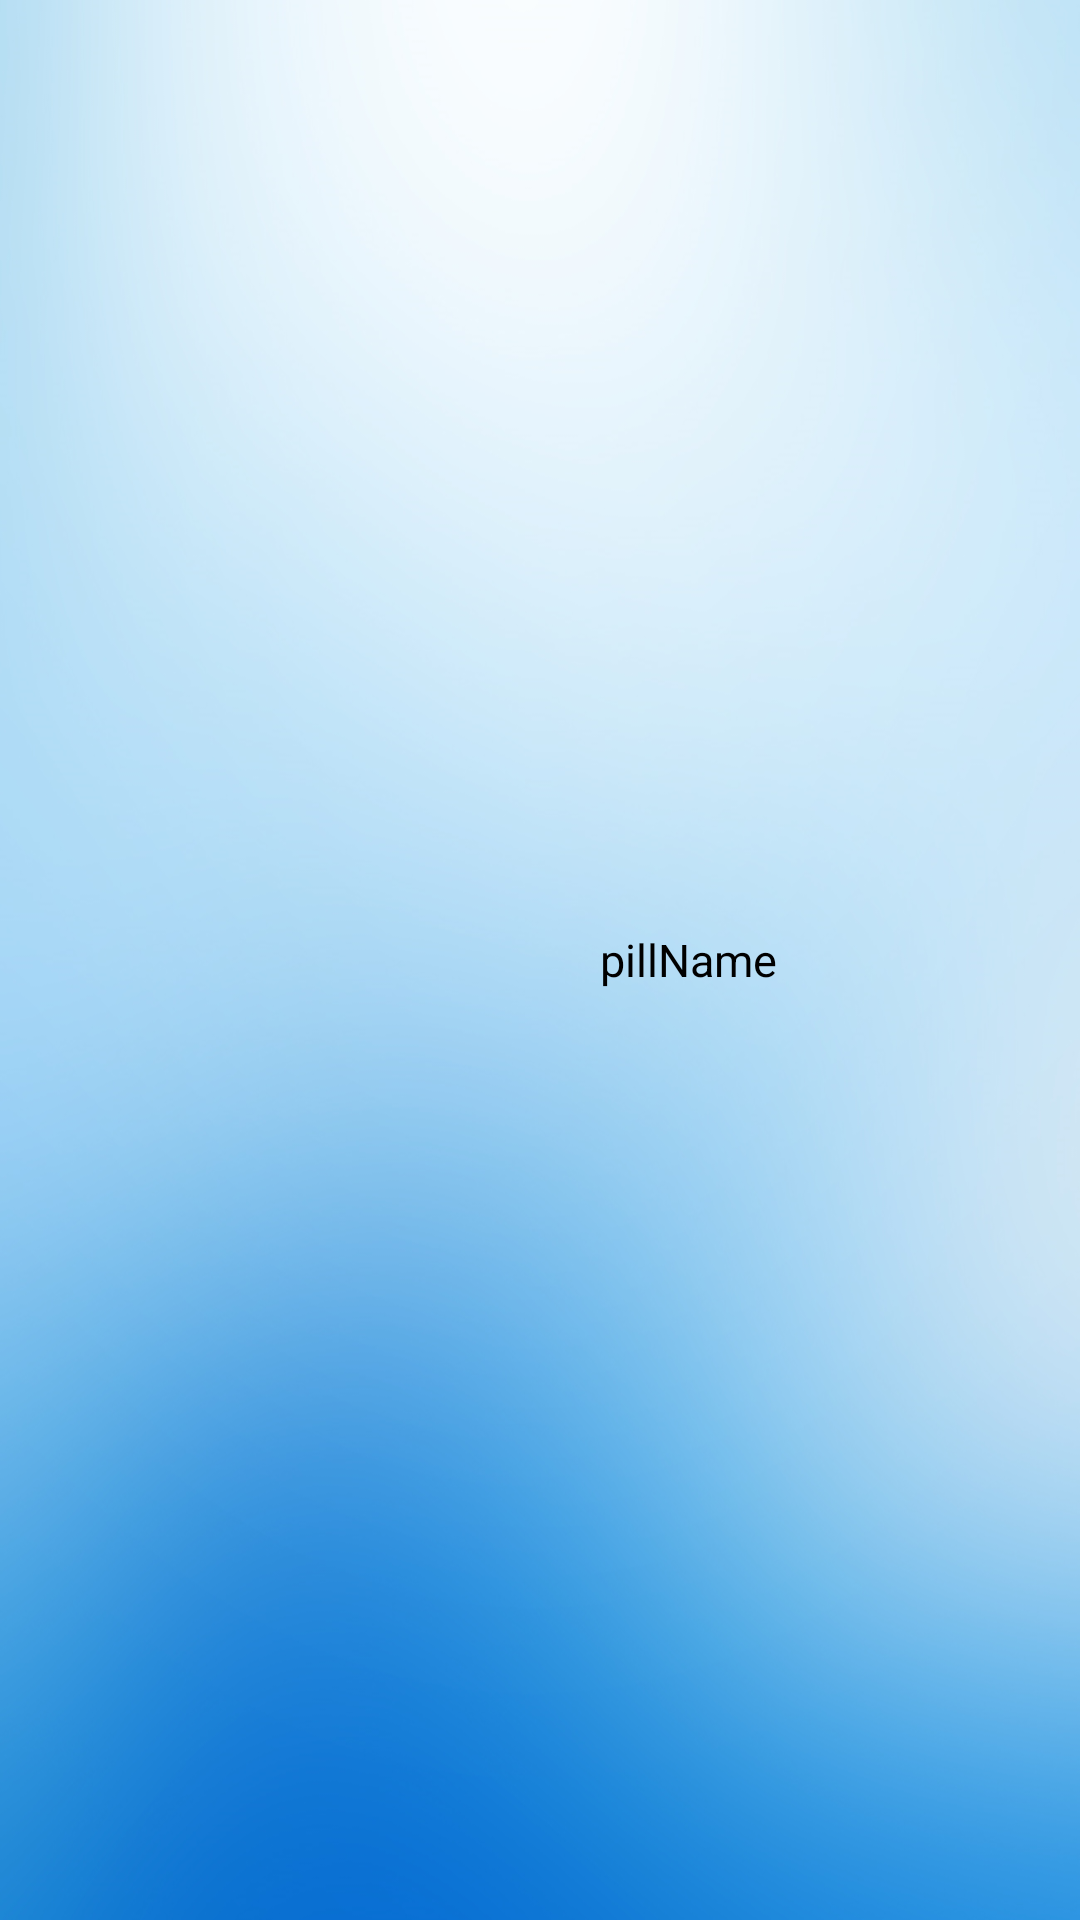

Layout XML and referenced resources for this Android screen:
<!-- AndroidManifest.xml: application theme AppTheme -->
<!-- res/layout/result_item.xml -->
<?xml version="1.0" encoding="utf-8"?>
<androidx.constraintlayout.widget.ConstraintLayout
    xmlns:android="http://schemas.android.com/apk/res/android"
    xmlns:app="http://schemas.android.com/apk/res-auto"
    android:layout_width="match_parent"
    android:background="@drawable/back"
    android:layout_height="match_parent">

    <LinearLayout
        android:layout_width="match_parent"
        android:layout_height="match_parent"
        android:orientation="horizontal"
        android:layout_weight="5">

        <LinearLayout
            android:layout_width="60sp"
            android:layout_height="match_parent"
            android:layout_weight="4"
            android:layout_marginRight="10sp"
            android:orientation="vertical">

            <ImageView
                android:id="@+id/pill_img"
                android:layout_width="wrap_content"
                android:layout_height="match_parent"
                android:layout_weight="1"
                android:gravity="center_vertical"/>

        </LinearLayout>

        <LinearLayout
            android:layout_width="30sp"
            android:layout_height="match_parent"
            android:layout_weight="4"
            android:orientation="vertical">

            <TextView
                android:id="@+id/pill_name"
                android:layout_width="match_parent"
                android:layout_height="wrap_content"
                android:layout_weight="4"
                android:gravity="center_vertical"
                android:text="pillName"
                android:textColor="#000000"
                android:textSize="15dp" />

        </LinearLayout>



    </LinearLayout>


</androidx.constraintlayout.widget.ConstraintLayout>
<!-- resources referenced by this layout -->
<resources>
  <!-- drawable back: png bitmap (drawable, 449092 bytes) -->
</resources>
